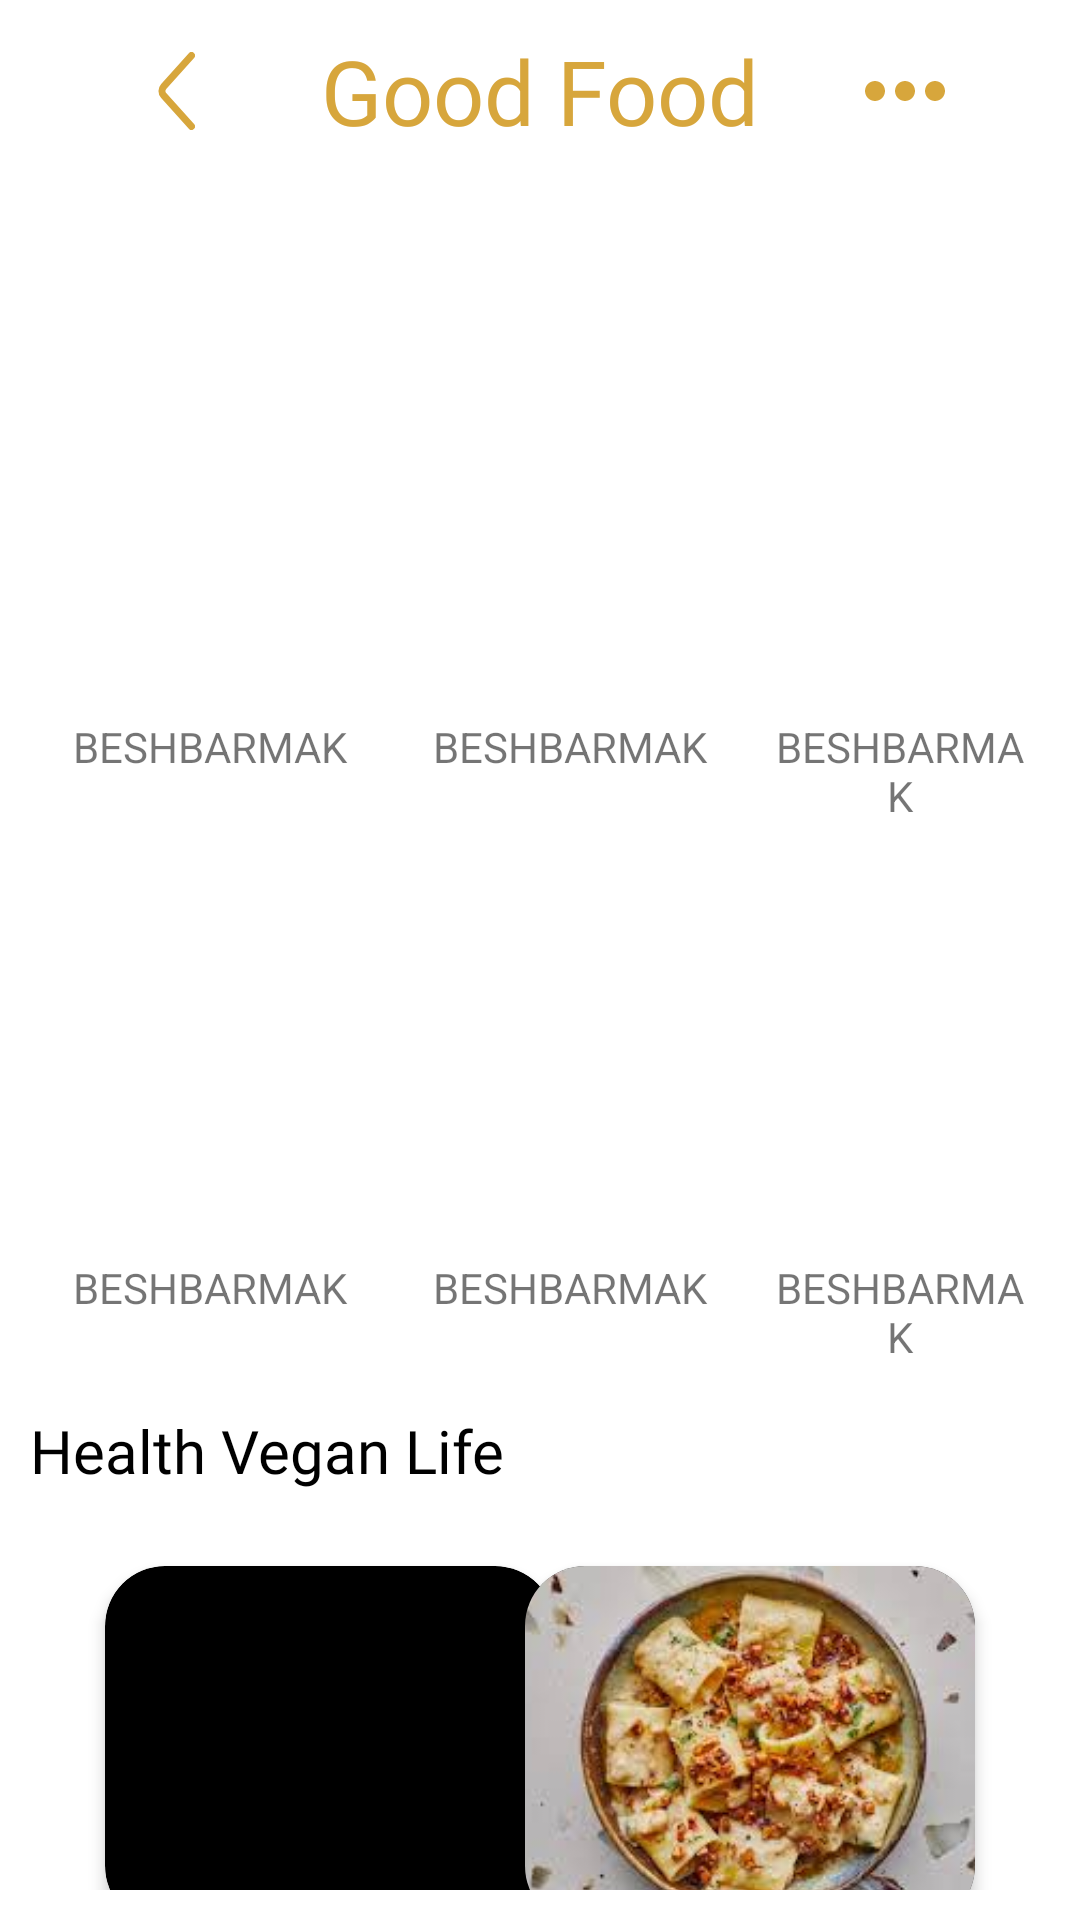

Produce the Android XML layout that renders to this screen, including the resource entries it uses.
<!-- AndroidManifest.xml: application theme Theme.Reciper -->
<!-- res/layout/fragment_good_food.xml -->
<androidx.constraintlayout.widget.ConstraintLayout xmlns:android="http://schemas.android.com/apk/res/android"
    xmlns:app="http://schemas.android.com/apk/res-auto"
    xmlns:tools="http://schemas.android.com/tools"
    android:layout_width="match_parent"
    android:layout_height="match_parent"
    android:padding="10dp">

    <View
        android:id="@+id/view"
        android:layout_width="13dp"
        android:layout_height="26dp"
        android:background="@drawable/back_button"
        app:layout_constraintBottom_toBottomOf="@+id/good_day"
        app:layout_constraintEnd_toStartOf="@+id/good_day"
        app:layout_constraintStart_toStartOf="parent"
        app:layout_constraintTop_toTopOf="parent" />

    <TextView
        android:id="@+id/good_day"
        android:layout_width="wrap_content"
        android:layout_height="wrap_content"
        android:layout_gravity="center"
        android:fontFamily="@font/syne_bold"
        android:text="Good Food"
        android:textColor="#D7A63C"
        android:textSize="30sp"
        app:layout_constraintEnd_toEndOf="parent"
        app:layout_constraintStart_toStartOf="parent"
        app:layout_constraintTop_toTopOf="parent" />

    <Spinner
        android:id="@+id/spinner"
        android:layout_width="40dp"
        android:layout_height="40dp"
        android:background="@drawable/ic_baseline_more_horiz_24"
        app:layout_constraintBottom_toBottomOf="@+id/good_day"
        app:layout_constraintEnd_toEndOf="parent"
        app:layout_constraintStart_toEndOf="@+id/good_day"
        app:layout_constraintTop_toTopOf="parent" />

    <TextView
        android:id="@+id/vegan_life"
        android:layout_width="match_parent"
        android:layout_height="wrap_content"
        android:fontFamily="@font/syne_bold"
        android:text="@string/health_vegan_life"
        android:textColor="#000000"
        android:textSize="20sp"
        android:layout_marginVertical="15dp"
        app:layout_constraintEnd_toEndOf="parent"
        app:layout_constraintStart_toStartOf="parent"
        app:layout_constraintTop_toBottomOf="@+id/linearLayout" />

    <androidx.cardview.widget.CardView
        android:id="@+id/card_vegan1"
        android:layout_width="150dp"
        android:layout_height="120dp"
        android:layout_marginStart="25dp"
        android:layout_marginTop="25dp"
        app:cardBackgroundColor="#000000"
        app:cardCornerRadius="20dp"
        app:cardElevation="3dp"

        app:layout_constraintStart_toStartOf="parent"
        app:layout_constraintTop_toBottomOf="@id/vegan_life">

        <ImageView
            android:layout_width="150dp"
            android:layout_height="120dp"
            android:layout_gravity="top"
            android:scaleType="centerCrop"
            android:src="@drawable/vegan_dish1" />


    </androidx.cardview.widget.CardView>

    <androidx.cardview.widget.CardView
        android:id="@+id/card_vegan2"
        android:layout_width="150dp"
        android:layout_height="120dp"
        android:layout_marginTop="25dp"
        android:layout_marginEnd="25dp"
        app:cardBackgroundColor="#000000"
        app:cardCornerRadius="20dp"
        app:cardElevation="3dp"
        app:layout_constraintEnd_toEndOf="parent"
        app:layout_constraintTop_toBottomOf="@id/vegan_life">

        <ImageView
            android:layout_width="150dp"
            android:layout_height="120dp"
            android:layout_gravity="top"
            android:scaleType="centerCrop"
            android:src="@drawable/vegan_dish2" />


    </androidx.cardview.widget.CardView>

    <TextView
        android:layout_width="wrap_content"
        android:layout_height="wrap_content"
        android:layout_marginStart="25dp"
        android:text="Sweet and Sour \nChickpeas over rice in \nblack bowl \n12min."
        android:textAlignment="center"
        app:layout_constraintEnd_toEndOf="@+id/card_vegan1"
        app:layout_constraintStart_toStartOf="parent"
        app:layout_constraintTop_toBottomOf="@+id/card_vegan1" />

    <TextView
        android:id="@+id/textView19"
        android:layout_width="wrap_content"
        android:layout_height="wrap_content"
        android:layout_marginTop="10dp"
        android:layout_marginEnd="25dp"
        android:text="spaghetti aglio e olio \n36min."
        android:textAlignment="center"
        app:layout_constraintEnd_toEndOf="parent"
        app:layout_constraintStart_toStartOf="@+id/card_vegan2"
        app:layout_constraintTop_toBottomOf="@id/card_vegan1" />

    <LinearLayout
        android:id="@+id/linearLayout"
        android:layout_width="wrap_content"
        android:layout_height="wrap_content"
        android:layout_marginTop="44dp"
        android:orientation="vertical"
        app:layout_constraintEnd_toEndOf="parent"
        app:layout_constraintStart_toStartOf="parent"
        app:layout_constraintTop_toBottomOf="@+id/good_day">

        <LinearLayout
            android:layout_width="wrap_content"
            android:layout_height="wrap_content"
            android:orientation="horizontal">

            <LinearLayout
                android:layout_width="wrap_content"
                android:layout_height="wrap_content"
                android:layout_marginStart="5dp"
                android:layout_marginTop="5dp"
                android:layout_marginEnd="5dp"
                android:orientation="vertical">


                <ImageView
                    android:id="@+id/imageView4"
                    android:layout_width="110dp"
                    android:layout_height="140dp"
                    android:scaleType="fitXY"
                    app:srcCompat="@drawable/beshbarmak" />

                <TextView
                    android:id="@+id/textView5"
                    android:layout_width="match_parent"
                    android:layout_height="wrap_content"
                    android:text="BESHBARMAK"
                    android:textAlignment="center" />


            </LinearLayout>

            <LinearLayout
                android:layout_width="wrap_content"
                android:layout_height="wrap_content"
                android:layout_marginStart="5dp"
                android:layout_marginTop="5dp"
                android:layout_marginEnd="5dp"
                android:orientation="vertical">


                <ImageView
                    android:id="@+id/imageView6"
                    android:layout_width="110dp"
                    android:layout_height="140dp"
                    android:scaleType="fitXY"
                    app:srcCompat="@drawable/beshbarmak" />

                <TextView
                    android:id="@+id/textView6"
                    android:layout_width="match_parent"
                    android:layout_height="wrap_content"
                    android:text="BESHBARMAK"
                    android:textAlignment="center" />


            </LinearLayout>

            <LinearLayout
                android:layout_width="wrap_content"
                android:layout_height="wrap_content"
                android:layout_marginStart="5dp"
                android:layout_marginTop="5dp"
                android:layout_marginEnd="5dp"
                android:orientation="vertical">


                <ImageView
                    android:id="@+id/imageView7"
                    android:layout_width="110dp"
                    android:layout_height="140dp"
                    android:scaleType="fitXY"
                    app:srcCompat="@drawable/beshbarmak" />

                <TextView
                    android:id="@+id/textView7"
                    android:layout_width="match_parent"
                    android:layout_height="wrap_content"
                    android:text="BESHBARMAK"
                    android:textAlignment="center" />


            </LinearLayout>
        </LinearLayout>

        <LinearLayout
            android:layout_width="wrap_content"
            android:layout_height="wrap_content"
            android:orientation="horizontal">

            <LinearLayout
                android:layout_width="wrap_content"
                android:layout_height="wrap_content"
                android:layout_marginStart="5dp"
                android:layout_marginTop="5dp"
                android:layout_marginEnd="5dp"
                android:orientation="vertical">


                <ImageView
                    android:id="@+id/imageView10"
                    android:layout_width="110dp"
                    android:layout_height="140dp"
                    android:scaleType="fitXY"
                    app:srcCompat="@drawable/beshbarmak" />

                <TextView
                    android:id="@+id/textView10"
                    android:layout_width="match_parent"
                    android:layout_height="wrap_content"
                    android:text="BESHBARMAK"
                    android:textAlignment="center" />


            </LinearLayout>

            <LinearLayout
                android:layout_width="wrap_content"
                android:layout_height="wrap_content"
                android:layout_marginStart="5dp"
                android:layout_marginTop="5dp"
                android:layout_marginEnd="5dp"
                android:orientation="vertical">


                <ImageView
                    android:id="@+id/imageView9"
                    android:layout_width="110dp"
                    android:layout_height="140dp"
                    android:scaleType="fitXY"
                    app:srcCompat="@drawable/beshbarmak" />

                <TextView
                    android:id="@+id/textView9"
                    android:layout_width="match_parent"
                    android:layout_height="wrap_content"
                    android:text="BESHBARMAK"
                    android:textAlignment="center" />


            </LinearLayout>

            <LinearLayout
                android:layout_width="wrap_content"
                android:layout_height="wrap_content"
                android:layout_marginStart="5dp"
                android:layout_marginTop="5dp"
                android:layout_marginEnd="5dp"
                android:orientation="vertical">


                <ImageView
                    android:id="@+id/imageView8"
                    android:layout_width="110dp"
                    android:layout_height="140dp"
                    android:scaleType="fitXY"
                    app:srcCompat="@drawable/beshbarmak" />

                <TextView
                    android:id="@+id/textView8"
                    android:layout_width="match_parent"
                    android:layout_height="wrap_content"
                    android:text="BESHBARMAK"
                    android:textAlignment="center" />


            </LinearLayout>
        </LinearLayout>
    </LinearLayout>


</androidx.constraintlayout.widget.ConstraintLayout>
<!-- resources referenced by this layout -->
<resources>
  <!-- drawable back_button (drawable-v24) -->
  <?xml version="1.0" encoding="utf-8"?>
  <vector xmlns:android="http://schemas.android.com/apk/res/android"
      android:width="11dp"
      android:height="22dp"
      android:viewportWidth="11"
      android:viewportHeight="22">
      <path
          android:pathData="M10,1L2.204,9.662C1.52,10.423 1.52,11.577 2.204,12.338L10,21"
          android:strokeWidth="2"
          android:fillColor="#00000000"
          android:strokeColor="#D7A63C"
          android:strokeLineCap="round"/>
  </vector>
  <!-- drawable ic_baseline_more_horiz_24 (drawable-v24) -->
  <vector android:height="24dp" android:tint="#D7A63C"
      android:viewportHeight="24" android:viewportWidth="24"
      android:width="24dp" xmlns:android="http://schemas.android.com/apk/res/android">
      <path android:fillColor="@android:color/white" android:pathData="M6,10c-1.1,0 -2,0.9 -2,2s0.9,2 2,2 2,-0.9 2,-2 -0.9,-2 -2,-2zM18,10c-1.1,0 -2,0.9 -2,2s0.9,2 2,2 2,-0.9 2,-2 -0.9,-2 -2,-2zM12,10c-1.1,0 -2,0.9 -2,2s0.9,2 2,2 2,-0.9 2,-2 -0.9,-2 -2,-2z"/>
  </vector>
  <!-- drawable vegan_dish2: jpg bitmap (drawable, 9722 bytes) -->
  <string name="health_vegan_life">Health Vegan Life</string>
  <style name="Theme.Reciper" parent="Theme.MaterialComponents.DayNight.NoActionBar">
          
          <item name="colorPrimary">@color/purple_500</item>
          <item name="colorPrimaryVariant">@color/purple_700</item>
          <item name="colorOnPrimary">@color/white</item>
          
          <item name="colorSecondary">@color/teal_200</item>
          <item name="colorSecondaryVariant">@color/teal_700</item>
          <item name="colorOnSecondary">@color/black</item>
          
          
      </style>
  <color name="purple_500">#FF6200EE</color>
  <color name="purple_700">#FF3700B3</color>
  <color name="white">#FFFFFFFF</color>
  <color name="teal_200">#FF03DAC5</color>
  <color name="teal_700">#FF018786</color>
  <color name="black">#FF000000</color>
</resources>
